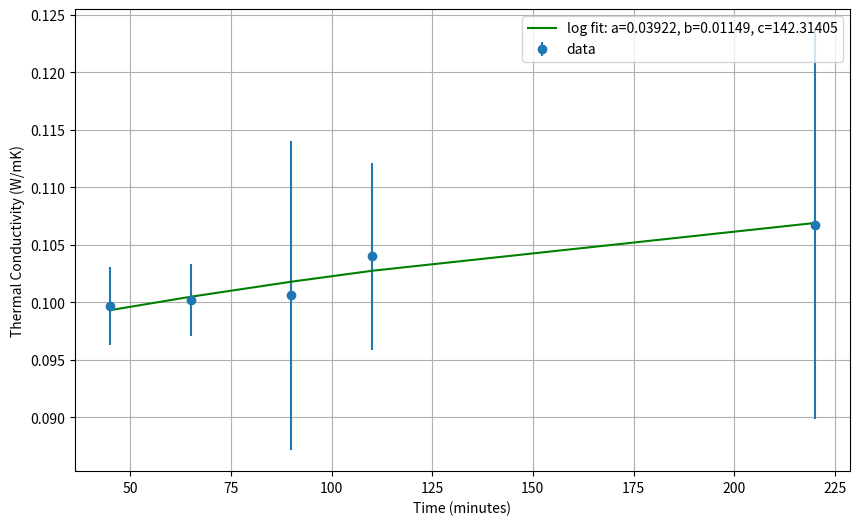

Here is the Python script that generated this plot:
import matplotlib.pyplot as plt
import numpy as np
from scipy.optimize import curve_fit

# Data
time = np.array([45, 65, 90, 110, 220])
conductivity = np.array([0.099686, 0.1002, 0.1006, 0.104, 0.10677])
error = np.array([0.0033505, 0.0031587, 0.0134487, 0.008101, 0.016897])

# Fitting function
def log_fit_func(x, a, b, c):
    return a + b * np.log(x + c)

# Curve fitting
popt_log, pcov_log = curve_fit(log_fit_func, time, conductivity, p0=(1, 1, 1), bounds=([-np.inf, -np.inf, -1], np.inf))

# Plotting the data
plt.figure(figsize=(10,6))
plt.errorbar(time, conductivity, yerr=error, fmt='o', label='data')
plt.plot(time, log_fit_func(time, *popt_log), 'g-', label=f'log fit: a={popt_log[0]:.5f}, b={popt_log[1]:.5f}, c={popt_log[2]:.5f}')
plt.xlabel('Time (minutes)')
plt.ylabel('Thermal Conductivity (W/mK)')
# plt.title('Thermal Conductivit    y vs Time (Logarithmic Fit)')
plt.legend()
plt.grid(True)
plt.show()
